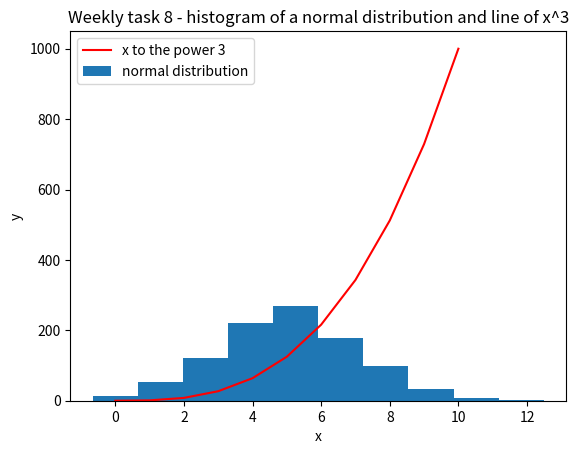

Here is the Python script that generated this plot:
# Creates a histogram of a 1000 values with a mean of 5 and standard deviation of 2, 
# and a plot of the function  h(x)=x ** 3 in the range [0, 10], 
# on one set of axes.

# Author = Kirstin Barnett

import numpy as np
import matplotlib.pyplot as plt

# Histogram
hist_mean = 5
hist_st_dev = 2
number_of_values = 1000

normal_data = np.random.normal(loc = hist_mean, scale = hist_st_dev, size = number_of_values)

plt.hist (normal_data)

# Power
min = 0
max = 11

xpoints = np.array(range(min,max))
ypoints = xpoints ** 3

plt.plot(xpoints, ypoints, color = 'r')

# Plot
plt.title("Weekly task 8 - histogram of a normal distribution and line of x^3")
plt.xlabel("x")
plt.ylabel("y")
plt.legend(["x to the power 3", "normal distribution",])
plt.show()